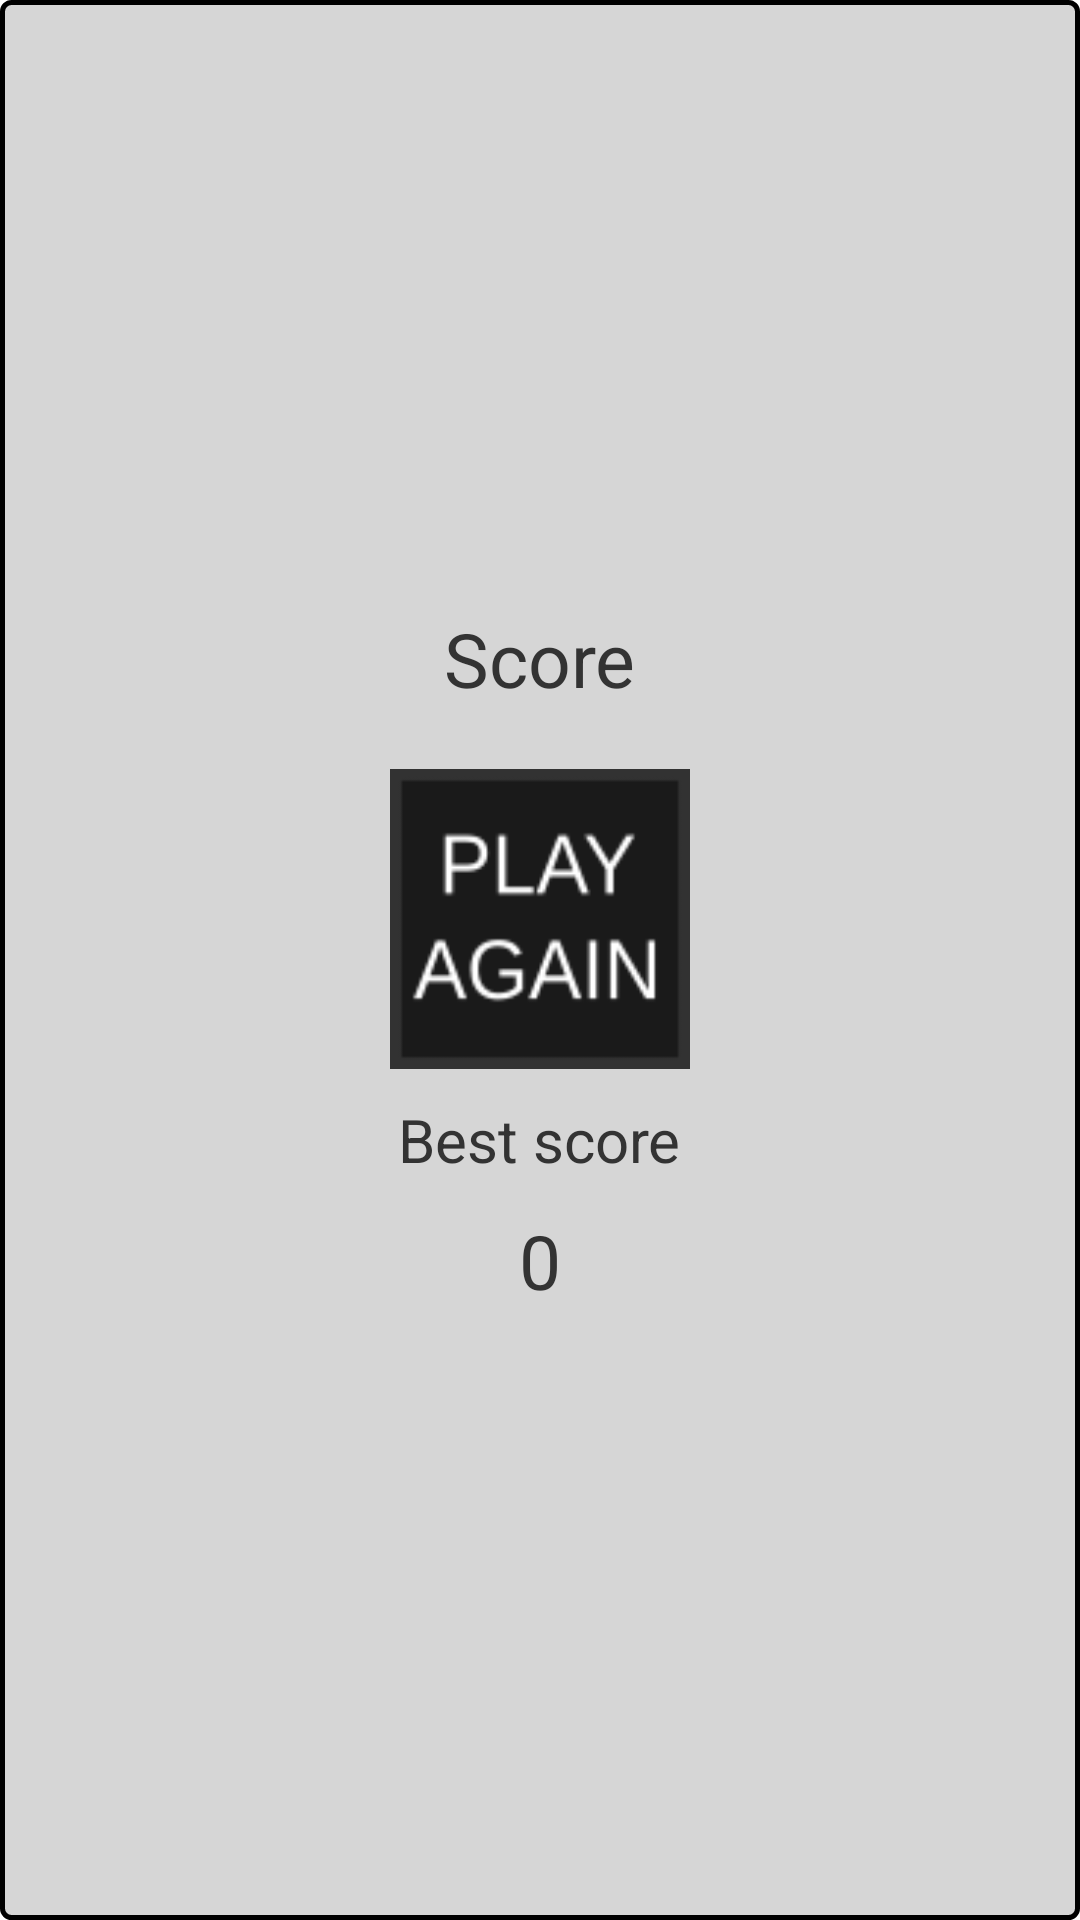

Write the Android layout XML for this screen, with the resource values it uses.
<!-- AndroidManifest.xml: application theme Theme.ClickSpeedGame -->
<!-- res/layout/activity_result.xml -->
<?xml version="1.0" encoding="utf-8"?>
<LinearLayout xmlns:android="http://schemas.android.com/apk/res/android"
    xmlns:app="http://schemas.android.com/apk/res-auto"
    xmlns:tools="http://schemas.android.com/tools"
    android:layout_width="match_parent"
    android:layout_height="match_parent"

    android:gravity="center"
    android:orientation="vertical"
    android:background="@drawable/my_button_bg"
    tools:context=".ResultActivity">
    <TextView
        android:layout_width="wrap_content"
        android:layout_height="wrap_content"
        android:id="@+id/score"
        android:textColor="#333"
        android:textSize="25sp"
        android:layout_marginBottom="20dp"
        android:text="Score"/>
    <Button
        android:layout_width="100dp"
        android:layout_height="100dp"
        android:id="@+id/playagain"
        android:background="@drawable/playagain"
        />
    <TextView
        android:layout_width="wrap_content"
        android:layout_height="wrap_content"

        android:textColor="#333"
        android:textSize="20sp"
        android:layout_marginTop="10dp"
        android:text="Best score"/>
    <TextView
        android:layout_width="wrap_content"
        android:layout_height="wrap_content"
        android:id="@+id/bestscore"
        android:textColor="#333"
        android:textSize="25sp"
        android:layout_marginTop="10dp"
        android:text="0"/>


</LinearLayout>
<!-- resources referenced by this layout -->
<resources>
  <!-- drawable my_button_bg (drawable) -->
  <?xml version="1.0" encoding="utf-8"?>
  <shape xmlns:android="http://schemas.android.com/apk/res/android"
      android:shape="rectangle">
      <solid android:color="#D6D6D6"/>
          <corners android:radius="3dp" />
      <stroke android:width="5px" android:color="#000000" />
  </shape>
  <!-- drawable playagain: png bitmap (drawable, 3890 bytes) -->
</resources>
